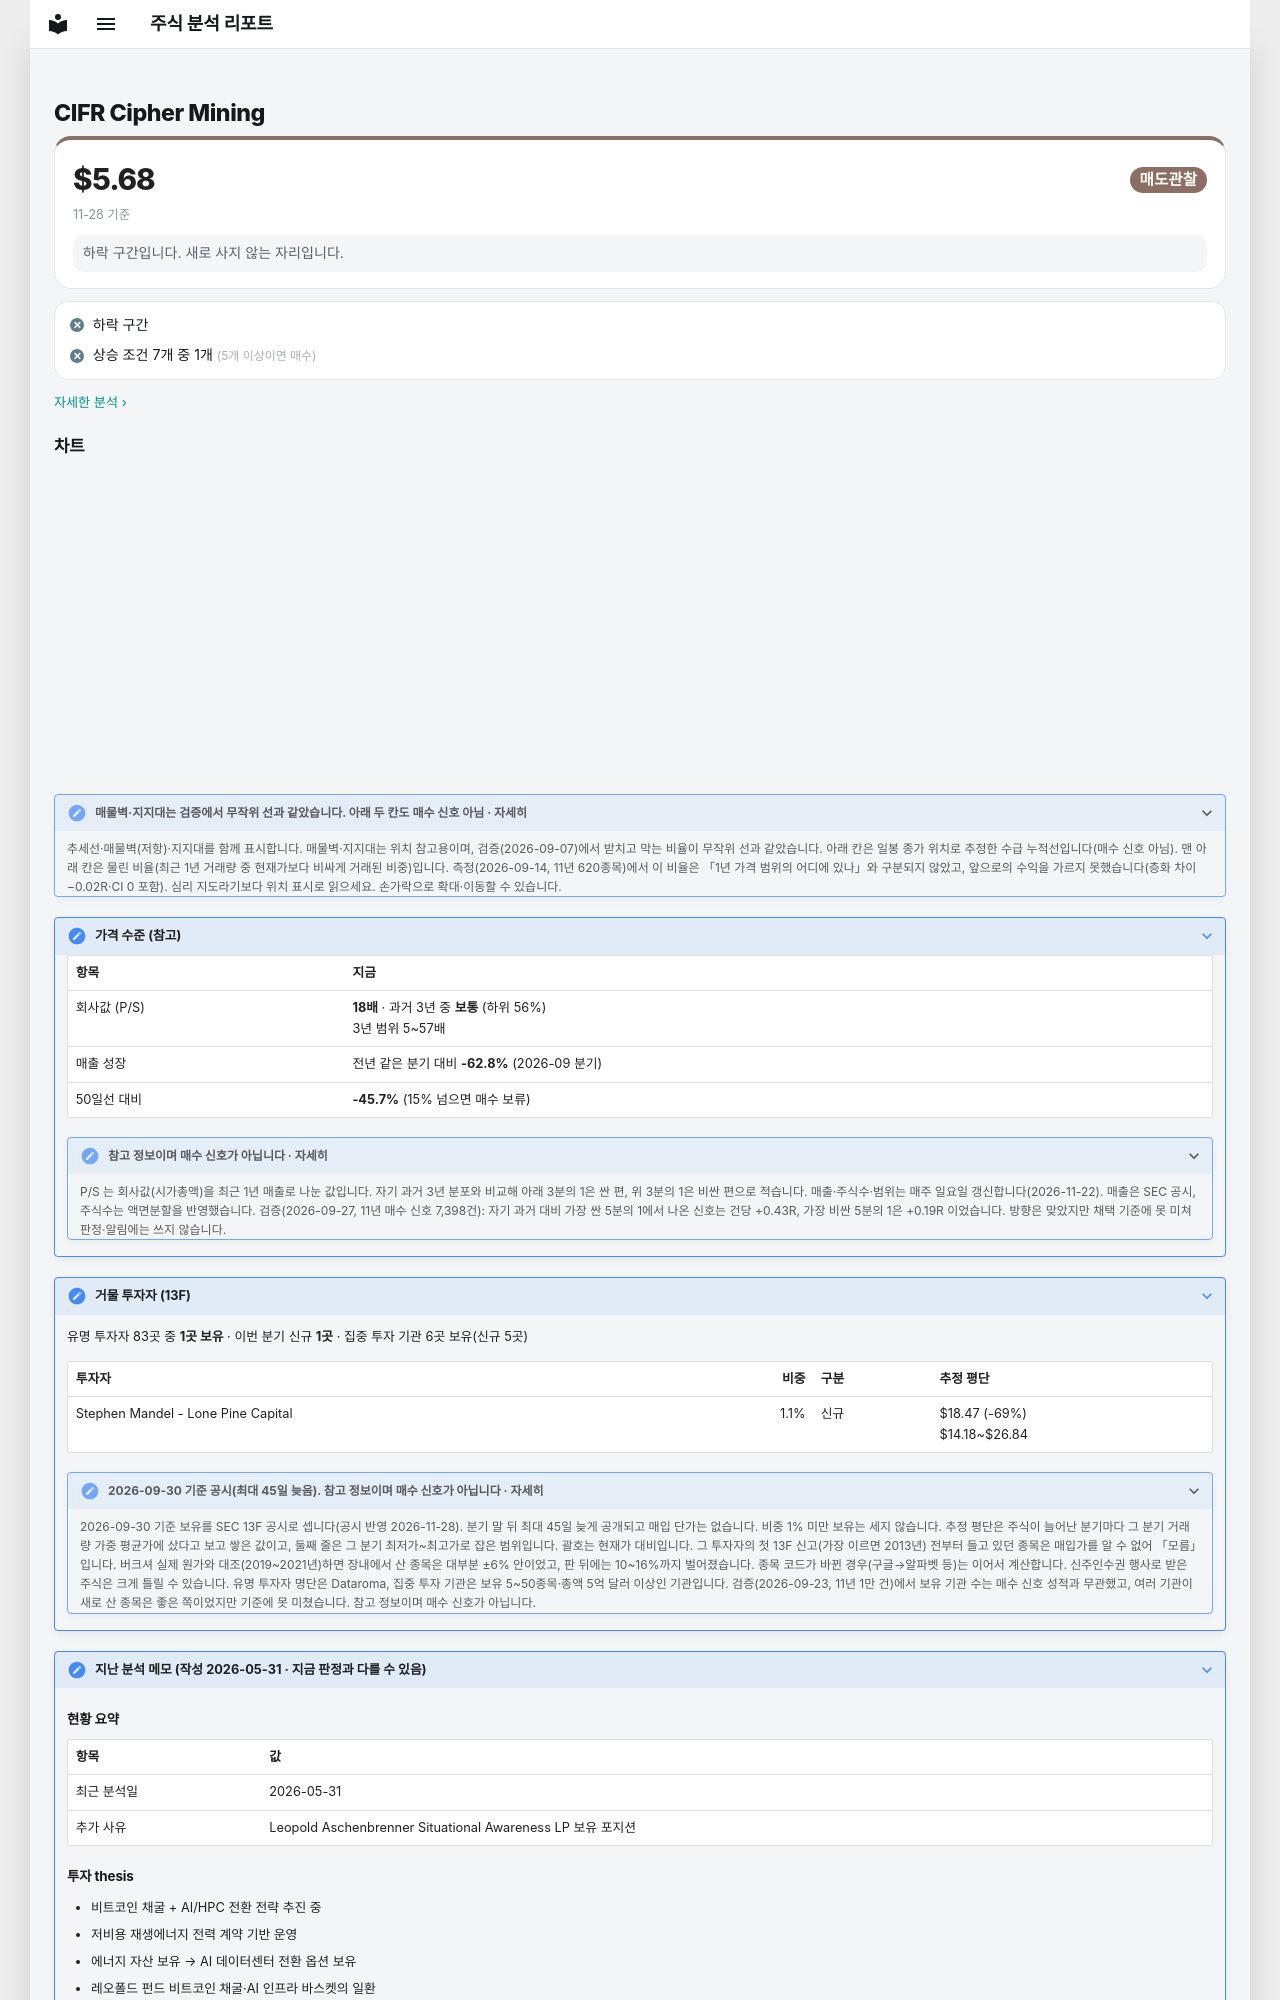

repository: soloandco/stock-reports · page: watchlist/CIFR/index.html · generator: mkdocs

---
type: watchlist
ticker: CIFR
market: NASDAQ
title: Cipher Mining 관찰 종목
created: 2026-05-31
updated: 2026-05-31
tags:
  - stock-agent
  - watchlist
  - CIFR
  - bitcoin-mining
  - ai-infrastructure
  - leopold
status: watching
comments: true
related:
  - "[[analysis-template]]"
---

# CIFR Cipher Mining

<div class="m-sum m-sum--sell"><div class="m-sum__top"><span class="m-sum__px">$5.68</span><span class="verdict verdict-sell">매도관찰</span></div><div class="m-sum__sub">11-28 기준</div><p class="m-why">하락 구간입니다. 새로 사지 않는 자리입니다.</p></div>

<div class="m-box m-checks"><div class="m-ck m-ck--no"><i>✕</i><span>하락 구간</span></div><div class="m-ck m-ck--no"><i>✕</i><span>상승 조건 7개 중 1개 <small>(5개 이상이면 매수)</small></span></div></div>

<p class="m-more"><a href="../../snapshots/CIFR-2026-11-28/">자세한 분석 ›</a></p>
